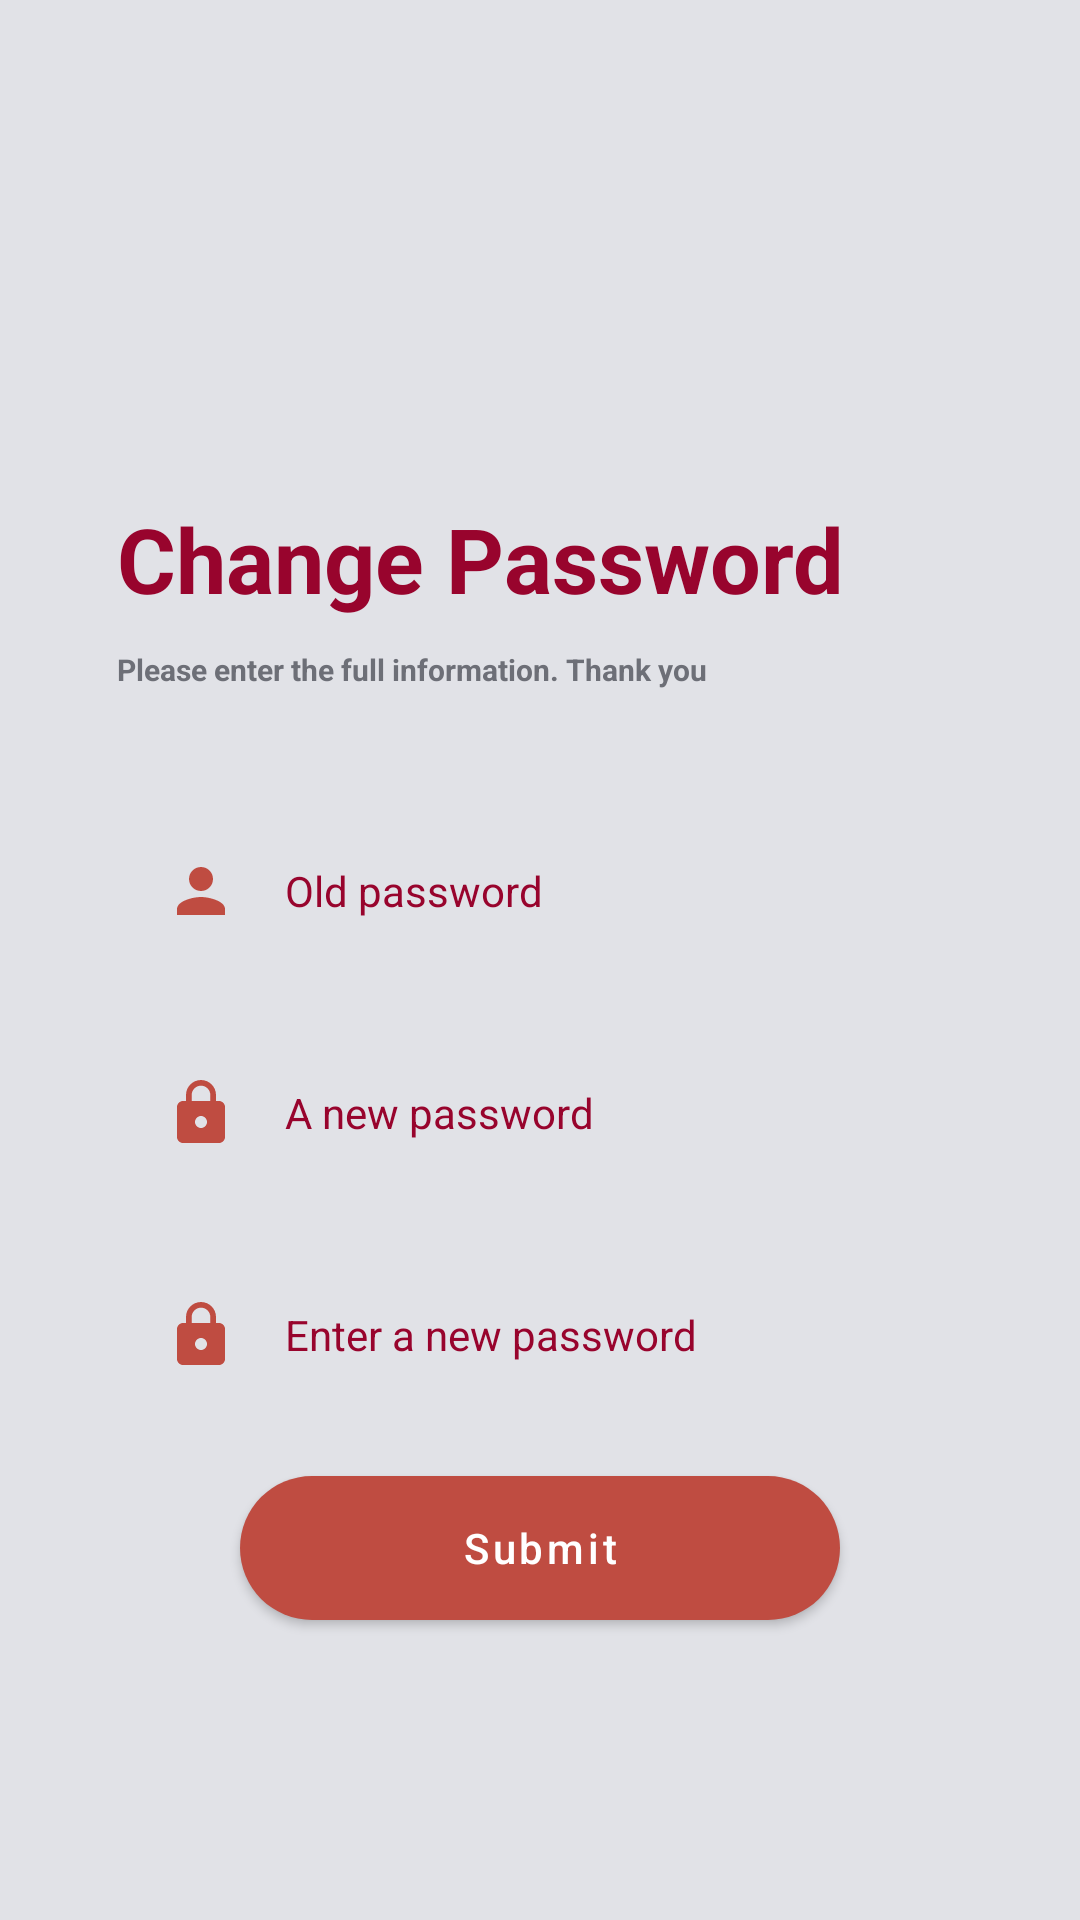

Here is an Android app screen rendered from its layout file. Give the layout XML and the strings, colors and styles it references.
<!-- AndroidManifest.xml: activity theme Theme.BookManagerVer2.FullScreen -->
<!-- res/layout/activity_register.xml -->
<?xml version="1.0" encoding="utf-8"?>
<LinearLayout xmlns:android="http://schemas.android.com/apk/res/android"
    xmlns:app="http://schemas.android.com/apk/res-auto"
    xmlns:tools="http://schemas.android.com/tools"
    android:layout_width="match_parent"
    android:layout_height="match_parent"
    android:background="@color/white2"
    android:orientation="vertical"
    tools:context=".ui.RegisterActivity">

    <include layout="@layout/tool_bar"
        />
    <ScrollView
        android:layout_width="match_parent"
        android:layout_height="match_parent">

        <RelativeLayout

            android:layout_width="match_parent"
            android:layout_height="match_parent"
            android:layout_gravity="center">

            <TextView
                android:id="@+id/createTaiKhoan"
                android:layout_width="wrap_content"
                android:layout_height="wrap_content"
                android:layout_marginLeft="39dp"
                android:layout_marginTop="75dp"
                android:text="Change Password"
                android:textColor="@color/red2"
                android:textSize="30sp"
                android:textStyle="bold" />

            <TextView
                android:id="@+id/tvghichu"
                android:layout_width="wrap_content"
                android:layout_height="wrap_content"
                android:layout_below="@+id/createTaiKhoan"
                android:layout_marginLeft="39dp"
                android:layout_marginTop="10dp"
                android:text="Please enter the full information. Thank you"
                android:textColor="@color/colorText"
                android:textSize="10sp"
                android:textStyle="bold" />

            <EditText
                android:id="@+id/etmatkhaucu"
                android:layout_width="match_parent"
                android:layout_height="wrap_content"
                android:layout_below="@+id/tvghichu"
                android:layout_marginLeft="30dp"
                android:layout_marginTop="40dp"
                android:layout_marginRight="30dp"
                android:background="@drawable/vekhungnhap"
                android:drawableStart="@drawable/ic_baseline_person_24"
                android:drawableLeft="@drawable/ic_baseline_person_24"
                android:drawablePadding="16dp"
                android:hint="Old password"
                android:inputType="textPassword"
                android:paddingLeft="25dp"
                android:paddingTop="15dp"
                android:paddingBottom="15dp"
                android:textColor="@color/red2"
                android:textColorHint="@color/red2"
                android:textSize="14dp" />

            <EditText
                android:id="@+id/etmatkhaumoi"
                android:layout_width="match_parent"
                android:layout_height="wrap_content"
                android:layout_below="@+id/etmatkhaucu"
                android:layout_marginLeft="30dp"
                android:layout_marginTop="20dp"
                android:layout_marginRight="30dp"
                android:background="@drawable/vekhungnhap"
                android:drawableStart="@drawable/ic_baseline_lock_24"
                android:drawableLeft="@drawable/ic_baseline_lock_24"
                android:drawablePadding="16dp"
                android:hint="A new password"
                android:inputType="textPassword"
                android:paddingLeft="25dp"
                android:paddingTop="15dp"
                android:paddingBottom="15dp"
                android:textColor="@color/red2"
                android:textColorHint="@color/red2"
                android:textSize="14dp" />

            <EditText
                android:id="@+id/nhaplaimatkhaumoi"
                android:layout_width="match_parent"
                android:layout_height="wrap_content"
                android:layout_below="@+id/etmatkhaumoi"
                android:layout_marginLeft="30dp"
                android:layout_marginTop="20dp"
                android:layout_marginRight="30dp"
                android:background="@drawable/vekhungnhap"
                android:drawableStart="@drawable/ic_baseline_lock_24"
                android:drawableLeft="@drawable/ic_baseline_lock_24"
                android:drawablePadding="16dp"
                android:hint="Enter a new password"
                android:inputType="textPassword"
                android:paddingLeft="25dp"
                android:paddingTop="15dp"
                android:paddingBottom="15dp"
                android:textColor="@color/red2"
                android:textColorHint="@color/red2"
                android:textSize="14dp" />

            <Button
                android:id="@+id/btDangKi"
                android:layout_width="200dp"
                android:layout_height="wrap_content"
                android:layout_below="@+id/nhaplaimatkhaumoi"
                android:layout_centerHorizontal="true"
                android:layout_marginTop="20dp"
                android:background="@drawable/khunglogin"
                android:foreground="?android:attr/selectableItemBackground"
                android:text="Submit"
                android:textAllCaps="false"
                android:textColor="@color/white"
                app:backgroundTint="@null" />

            <LinearLayout
                android:id="@+id/ll1"
                android:layout_width="wrap_content"
                android:layout_height="wrap_content"
                android:layout_below="@+id/btDangKi"
                android:layout_centerHorizontal="true"
                android:layout_marginTop="65dp"
                android:orientation="horizontal">


            </LinearLayout>
        </RelativeLayout>
    </ScrollView>
</LinearLayout>
<!-- res/layout/tool_bar.xml (included above) -->
<?xml version="1.0" encoding="utf-8"?>
<com.google.android.material.appbar.MaterialToolbar xmlns:android="http://schemas.android.com/apk/res/android"
    xmlns:app="http://schemas.android.com/apk/res-auto"
    android:id="@+id/tool_bar"
    android:layout_width="match_parent"
    android:layout_height="?attr/actionBarSize"
    android:background="#E1E2E7"
    app:titleTextColor="#98042D"
    android:theme="@style/ToolbarTheme">

</com.google.android.material.appbar.MaterialToolbar>
<!-- resources referenced by this layout -->
<resources>
  <color name="colorText">#6D6F77</color>
  <color name="red2">#98042D</color>
  <color name="white">#FFFFFFFF</color>
  <color name="white2">#E1E2E7</color>
  <!-- drawable ic_baseline_lock_24 (drawable) -->
  <vector android:height="24dp" android:tint="#BF4C41"
      android:viewportHeight="24" android:viewportWidth="24"
      android:width="24dp" xmlns:android="http://schemas.android.com/apk/res/android">
      <path android:fillColor="@android:color/white" android:pathData="M18,8h-1L17,6c0,-2.76 -2.24,-5 -5,-5S7,3.24 7,6v2L6,8c-1.1,0 -2,0.9 -2,2v10c0,1.1 0.9,2 2,2h12c1.1,0 2,-0.9 2,-2L20,10c0,-1.1 -0.9,-2 -2,-2zM12,17c-1.1,0 -2,-0.9 -2,-2s0.9,-2 2,-2 2,0.9 2,2 -0.9,2 -2,2zM15.1,8L8.9,8L8.9,6c0,-1.71 1.39,-3.1 3.1,-3.1 1.71,0 3.1,1.39 3.1,3.1v2z"/>
  </vector>
  <!-- drawable ic_baseline_person_24 (drawable) -->
  <vector android:height="24dp" android:tint="#BF4C41"
      android:viewportHeight="24" android:viewportWidth="24"
      android:width="24dp" xmlns:android="http://schemas.android.com/apk/res/android">
      <path android:fillColor="@android:color/white" android:pathData="M12,12c2.21,0 4,-1.79 4,-4s-1.79,-4 -4,-4 -4,1.79 -4,4 1.79,4 4,4zM12,14c-2.67,0 -8,1.34 -8,4v2h16v-2c0,-2.66 -5.33,-4 -8,-4z"/>
  </vector>
  <!-- drawable khunglogin (drawable) -->
  <?xml version="1.0" encoding="utf-8"?>
  <selector xmlns:android="http://schemas.android.com/apk/res/android">
  
      <item>
          <shape android:shape="rectangle">
              <solid android:color="#BF4C41"/>
              <corners android:radius="40dp"/>
          </shape>
      </item>
  </selector>
  <style name="ToolbarTheme" parent="@style/ThemeOverlay.AppCompat.ActionBar">
          <item name="colorControlNormal">#98042D</item>
  
      </style>
  <style name="Theme.BookManagerVer2.FullScreen">
          <item name="windowActionBar">false</item>
          <item name="windowNoTitle">true</item>
          <item name="android:windowFullscreen">true</item>
          <item name="android:windowContentOverlay">@null</item>
      </style>
</resources>
